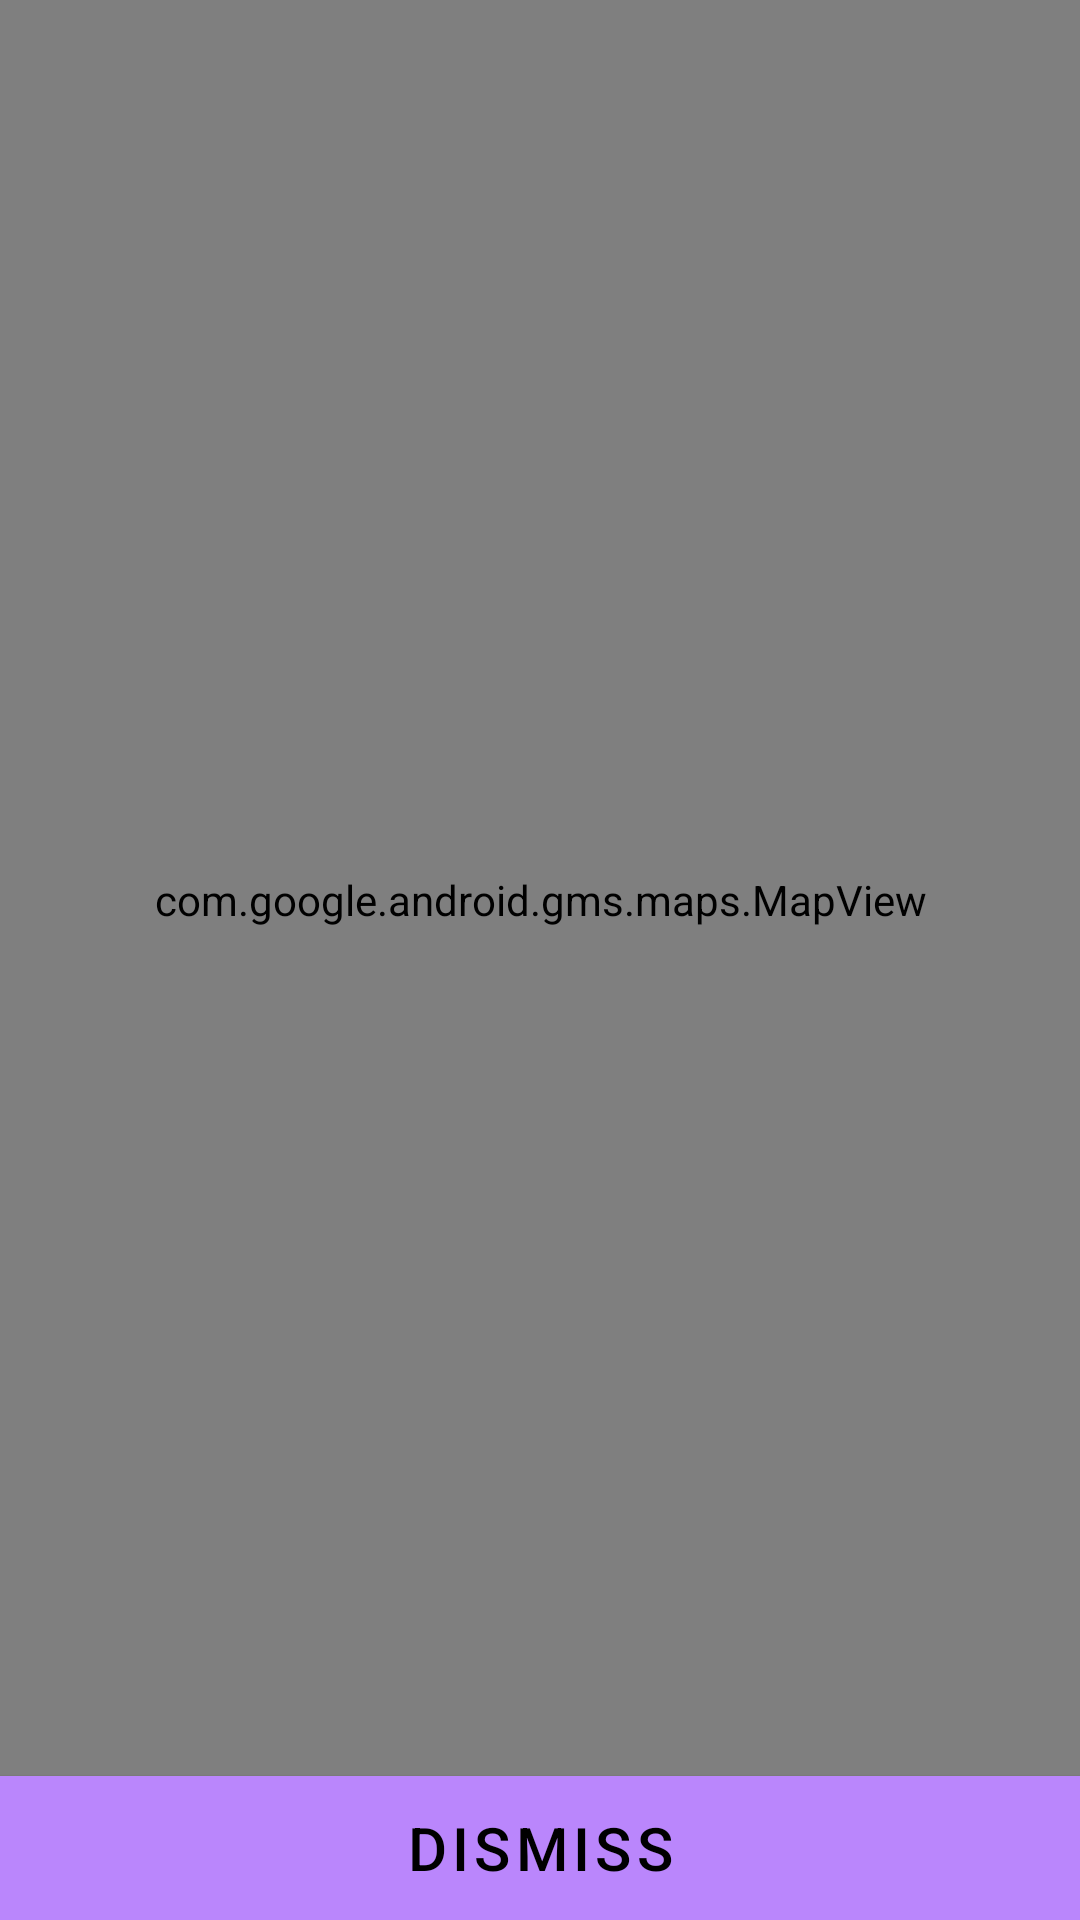

This screen was rendered from an Android layout file. Write that file and the resources it references.
<!-- AndroidManifest.xml: application theme AppTheme -->
<!-- res/layout/fragment_dialogitemmap.xml -->
<?xml version="1.0" encoding="utf-8"?>
<RelativeLayout xmlns:android="http://schemas.android.com/apk/res/android"
    xmlns:tools="http://schemas.android.com/tools"
    android:layout_width="match_parent"
    android:layout_height="match_parent"
    tools:context=".fragments.Inner_Fragment.dialogfragment_itemmap">

    <com.google.android.gms.maps.MapView
        android:id="@+id/item_map"
        android:layout_width="match_parent"
        android:layout_marginBottom="40dp"
        android:layout_height="match_parent" />

    <com.google.android.material.button.MaterialButton
        android:id="@+id/btn_dismiss_map"
        android:layout_width="match_parent"
        android:background="#B18C8C"
        android:layout_height="wrap_content"
        android:layout_alignParentEnd="true"
        android:layout_alignParentBottom="true"
        android:text="@string/default_dismiss"
        android:textSize="20sp"
        android:theme="@style/Theme.MaterialComponents" />

</RelativeLayout>
<!-- resources referenced by this layout -->
<resources>
  <string name="default_dismiss">Dismiss </string>
  <style name="AppTheme" parent="Theme.AppCompat.Light.DarkActionBar">
          
          <item name="colorPrimary">@color/colorPrimary</item>
          <item name="colorPrimaryDark">@color/colorPrimaryDark</item>
          <item name="colorAccent">@color/colorAccent</item>
      </style>
  <!-- not gathered from this repository: default colours our renderer supplied (Android Studio template values) -->
  <color name="colorPrimary">#FF6200EE</color>
  <color name="colorPrimaryDark">#FF3700B3</color>
  <color name="colorAccent">#FF03DAC5</color>
</resources>
